Run: headless pygame with SDL's dummy video driver; simulated clock (each Clock.tick advances the game by its frame time, no real sleeping); random seed 0; keys injected as events and as key.get_pressed() state; mouse plan: one left click at the window centre at the start of phase 2, then a move to the lower-right quarter at the start of phase 3.
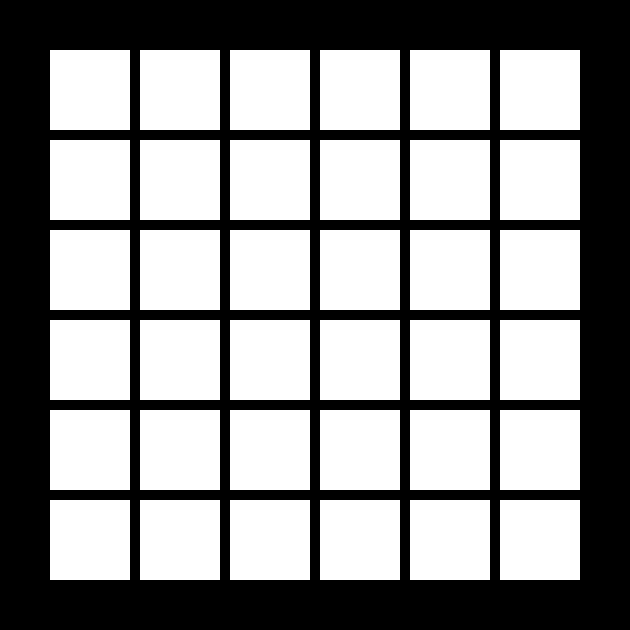
Frame 1 of 4 · flips 1–60 · no input
Frame 2 of 4 · flips 61–180 · clicked the window centre · tapped SPACE, RETURN · held RIGHT (→), D · screen unchanged from frame 1, image omitted
Frame 3 of 4 · flips 181–300 · moved the mouse to the lower-right quarter · held DOWN (↓), S · screen unchanged from frame 2, image omitted
Frame 4 of 4 · flips 301–420 · held LEFT (←), A, UP (↑), W · screen unchanged from frame 3, image omitted

The pygame program that drew these frames:

import pygame
import sys
import random
pygame.init()

wt=630
ht=630
screen=pygame.display.set_mode((wt,ht))

bg_color=(0,0,0)
on=(255,255,255)
off=(150,150,150)	
states=[on,off]
tile_size=80
tile_pos_x=[50,140,230,320,410,500]
tile_pos_y=[50,140,230,320,410,500]
sq_color=[[on,on,on,on,on,on],
          [on,on,on,on,on,on],
          [on,on,on,on,on,on],
          [on,on,on,on,on,on],
          [on,on,on,on,on,on],
          [on,on,on,on,on,on]]

game_over=False

while not game_over:
    for event in pygame.event.get():
        #print(event)
        if event.type==pygame.QUIT:
            sys.exit()
        if event.type==pygame.MOUSEBUTTONDOWN:
            mouse_pos=pygame.mouse.get_pos()
            x=(mouse_pos[0]-tile_pos_x[0])//(tile_pos_x[1]-tile_pos_x[0])
            y=(mouse_pos[1]-tile_pos_y[0])//(tile_pos_y[1]-tile_pos_y[0])
            if (mouse_pos[0]-tile_pos_x[0])%(tile_pos_x[1]-tile_pos_x[0])>tile_size and (mouse_pos[0]-tile_pos_x[0])%(tile_pos_x[1]-tile_pos_x[0])<(tile_pos_x[1]-tile_pos_x[0]-1) or (mouse_pos[1]-tile_pos_y[0])%(tile_pos_y[1]-tile_pos_y[0])>tile_size and (mouse_pos[1]-tile_pos_y[0])%(tile_pos_y[1]-tile_pos_y[0])<(tile_pos_y[1]-tile_pos_y[0]-1):
                pass
            else:
	            if x<len(tile_pos_x) and x>=0 and y<len(tile_pos_y) and y>=0:
	                if sq_color[y][x]==on:
	                  sq_color[y][x]=off
	                elif sq_color[y][x]==off:
	                  sq_color[y][x]=on
	                if (y+1)<len(sq_color):
	                  if sq_color[y+1][x]==on:
	                    sq_color[y+1][x]=off
	                  elif sq_color[y+1][x]==off:
	                    sq_color[y+1][x]=on
	                if (y-1)>=0:
	                  if sq_color[y-1][x]==on:
	                    sq_color[y-1][x]=off
	                  elif sq_color[y-1][x]==off:
	                    sq_color[y-1][x]=on
	                if (x+1)<len(sq_color[0]):
	                  if sq_color[y][x+1]==on:
	                    sq_color[y][x+1]=off
	                  elif sq_color[y][x+1]==off:
	                    sq_color[y][x+1]=on
	                if (x-1)>=0:
	                  if sq_color[y][x-1]==on:
	                    sq_color[y][x-1]=off
	                  elif sq_color[y][x-1]==off:
	                    sq_color[y][x-1]=on
	            print(x,y)
    
    screen.fill(bg_color)
    for j in range(0,len(tile_pos_y)):
        for i in range(0,len(tile_pos_x)):
            square=(tile_pos_x[i],tile_pos_y[j],tile_size,tile_size)
            pygame.draw.rect(screen,sq_color[j][i],(square))
        
    pygame.display.update()
